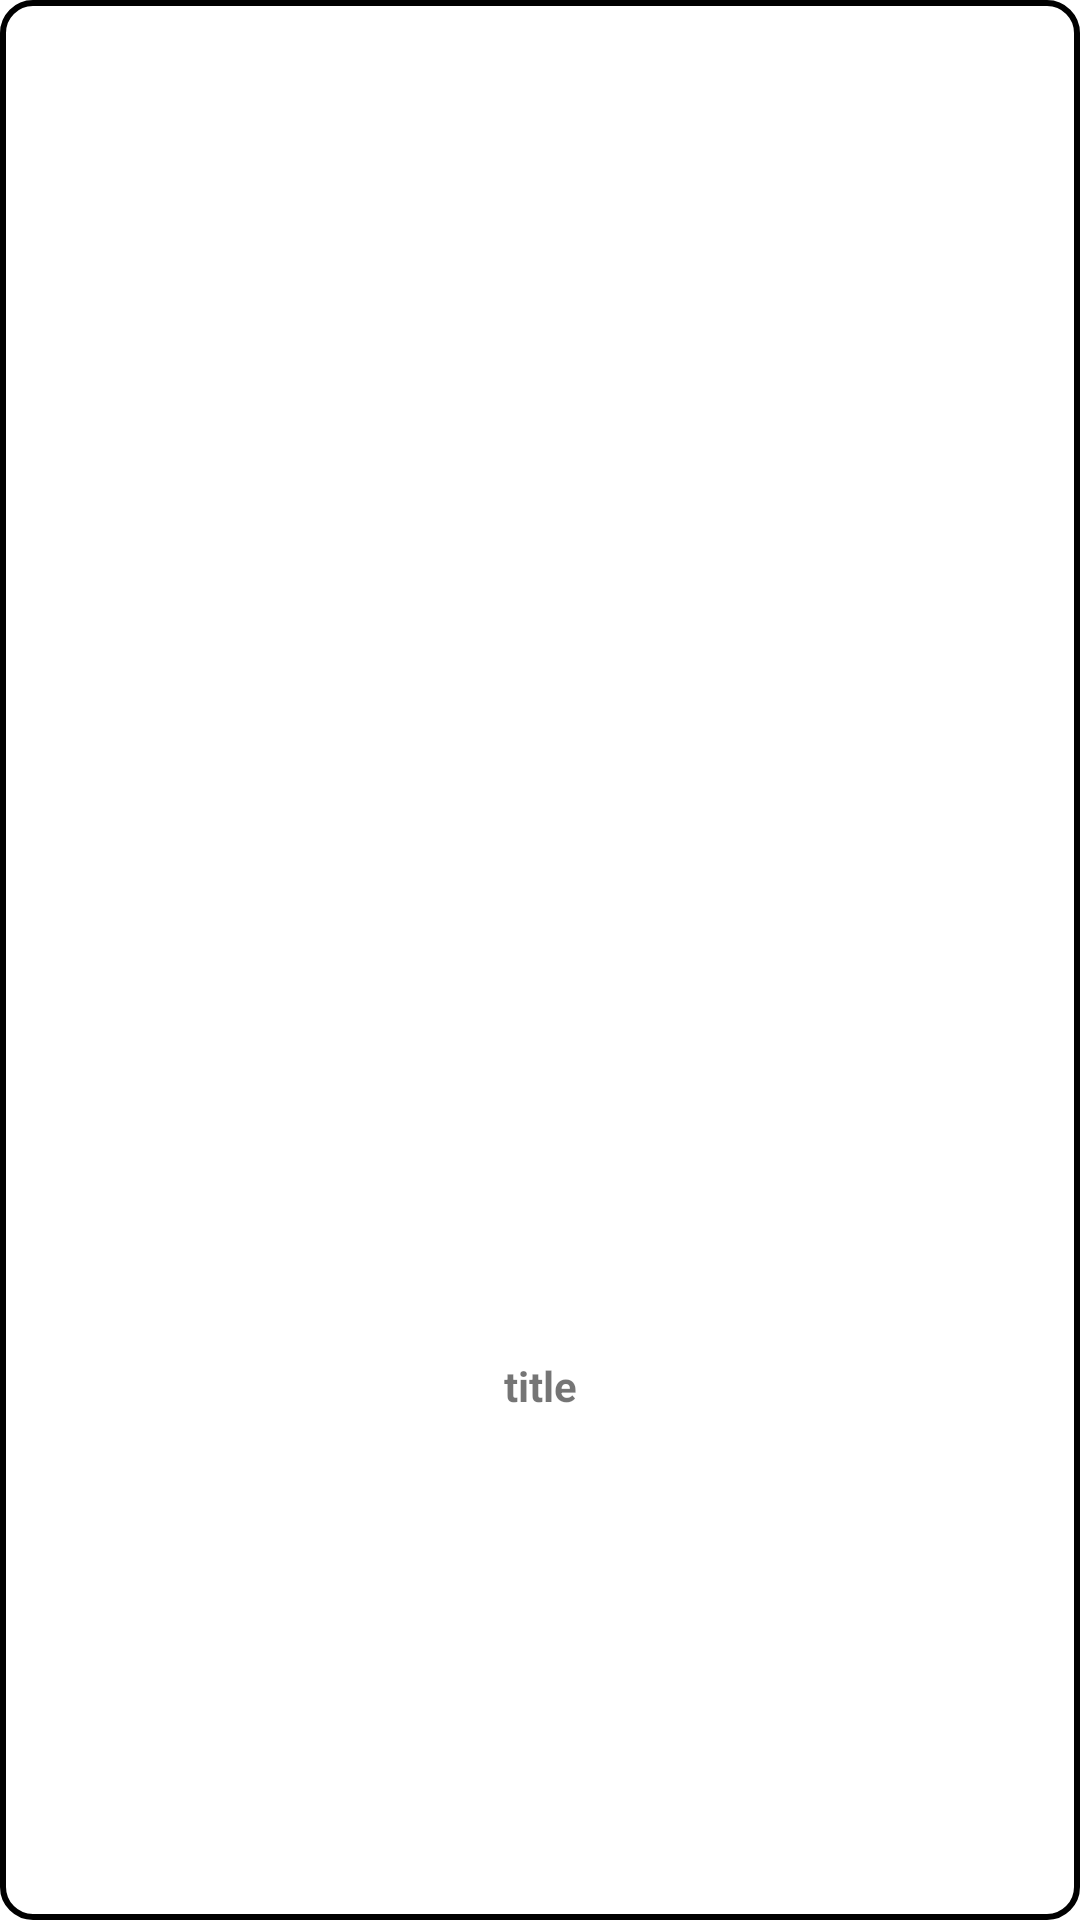

Write the Android layout XML for this screen, with the resource values it uses.
<!-- AndroidManifest.xml: application theme Theme.PacificMeditationApp -->
<!-- res/layout/viewholder_foryourmood.xml -->
<?xml version="1.0" encoding="utf-8"?>
<androidx.constraintlayout.widget.ConstraintLayout xmlns:android="http://schemas.android.com/apk/res/android"
    xmlns:app="http://schemas.android.com/apk/res-auto"
    xmlns:tools="http://schemas.android.com/tools"
    android:id="@+id/mainLayout"
    android:layout_width="200dp"
    android:layout_height="wrap_content"
    android:layout_margin="8dp"
    android:background="@drawable/stories_background">

    <ImageView
        android:id="@+id/madeforyouPic"
        android:layout_width="187dp"
        android:layout_height="189dp"
        android:scaleType="fitXY"
        app:layout_constraintBottom_toBottomOf="parent"
        app:layout_constraintEnd_toEndOf="parent"
        app:layout_constraintHorizontal_bias="0.538"
        app:layout_constraintStart_toStartOf="parent"
        app:layout_constraintTop_toTopOf="parent"
        app:layout_constraintVertical_bias="0.2"
        app:srcCompat="@drawable/foryourmood1" />

    <TextView
        android:id="@+id/madeforyouName"
        android:layout_width="wrap_content"
        android:layout_height="wrap_content"
        android:layout_marginStart="71dp"
        android:layout_marginTop="8dp"
        android:layout_marginEnd="71dp"
        android:layout_marginBottom="4dp"
        android:text="title"
        android:textStyle="bold"
        app:layout_constraintBottom_toBottomOf="parent"
        app:layout_constraintEnd_toEndOf="parent"
        app:layout_constraintHorizontal_bias="0.5"
        app:layout_constraintStart_toStartOf="parent"
        app:layout_constraintTop_toBottomOf="@+id/madeforyouPic" />
</androidx.constraintlayout.widget.ConstraintLayout>
<!-- resources referenced by this layout -->
<resources>
  <!-- drawable stories_background (drawable) -->
  <?xml version="1.0" encoding="utf-8"?>
  <selector xmlns:android="http://schemas.android.com/apk/res/android">
      <item>
          <shape android:shape="rectangle">
              <solid android:color="#ffffff"/>
              <corners android:radius="10dp">
  
              </corners>
              <stroke android:color="#000000"
                  android:width="2dp"></stroke>
  
          </shape>
      </item>
  
  </selector>
  <style name="Theme.PacificMeditationApp" parent="Theme.MaterialComponents.DayNight.DarkActionBar">
          
          <item name="colorPrimary">@color/purple_500</item>
          <item name="colorPrimaryVariant">#FF244E98</item>
          <item name="colorOnPrimary">@color/white</item>
          
          <item name="colorSecondary">@color/teal_200</item>
          <item name="colorSecondaryVariant">@color/teal_700</item>
          <item name="colorOnSecondary">@color/black</item>
          
          <item name="android:statusBarColor" tools:targetApi="l">?attr/colorPrimaryVariant</item>
          
      </style>
  <!-- not gathered from this repository: default colours our renderer supplied (Android Studio template values) -->
  <color name="purple_500">#FF6200EE</color>
  <color name="teal_200">#FF03DAC5</color>
  <color name="teal_700">#FF018786</color>
  <color name="black">#FF000000</color>
  <color name="white">#FFFFFFFF</color>
</resources>
